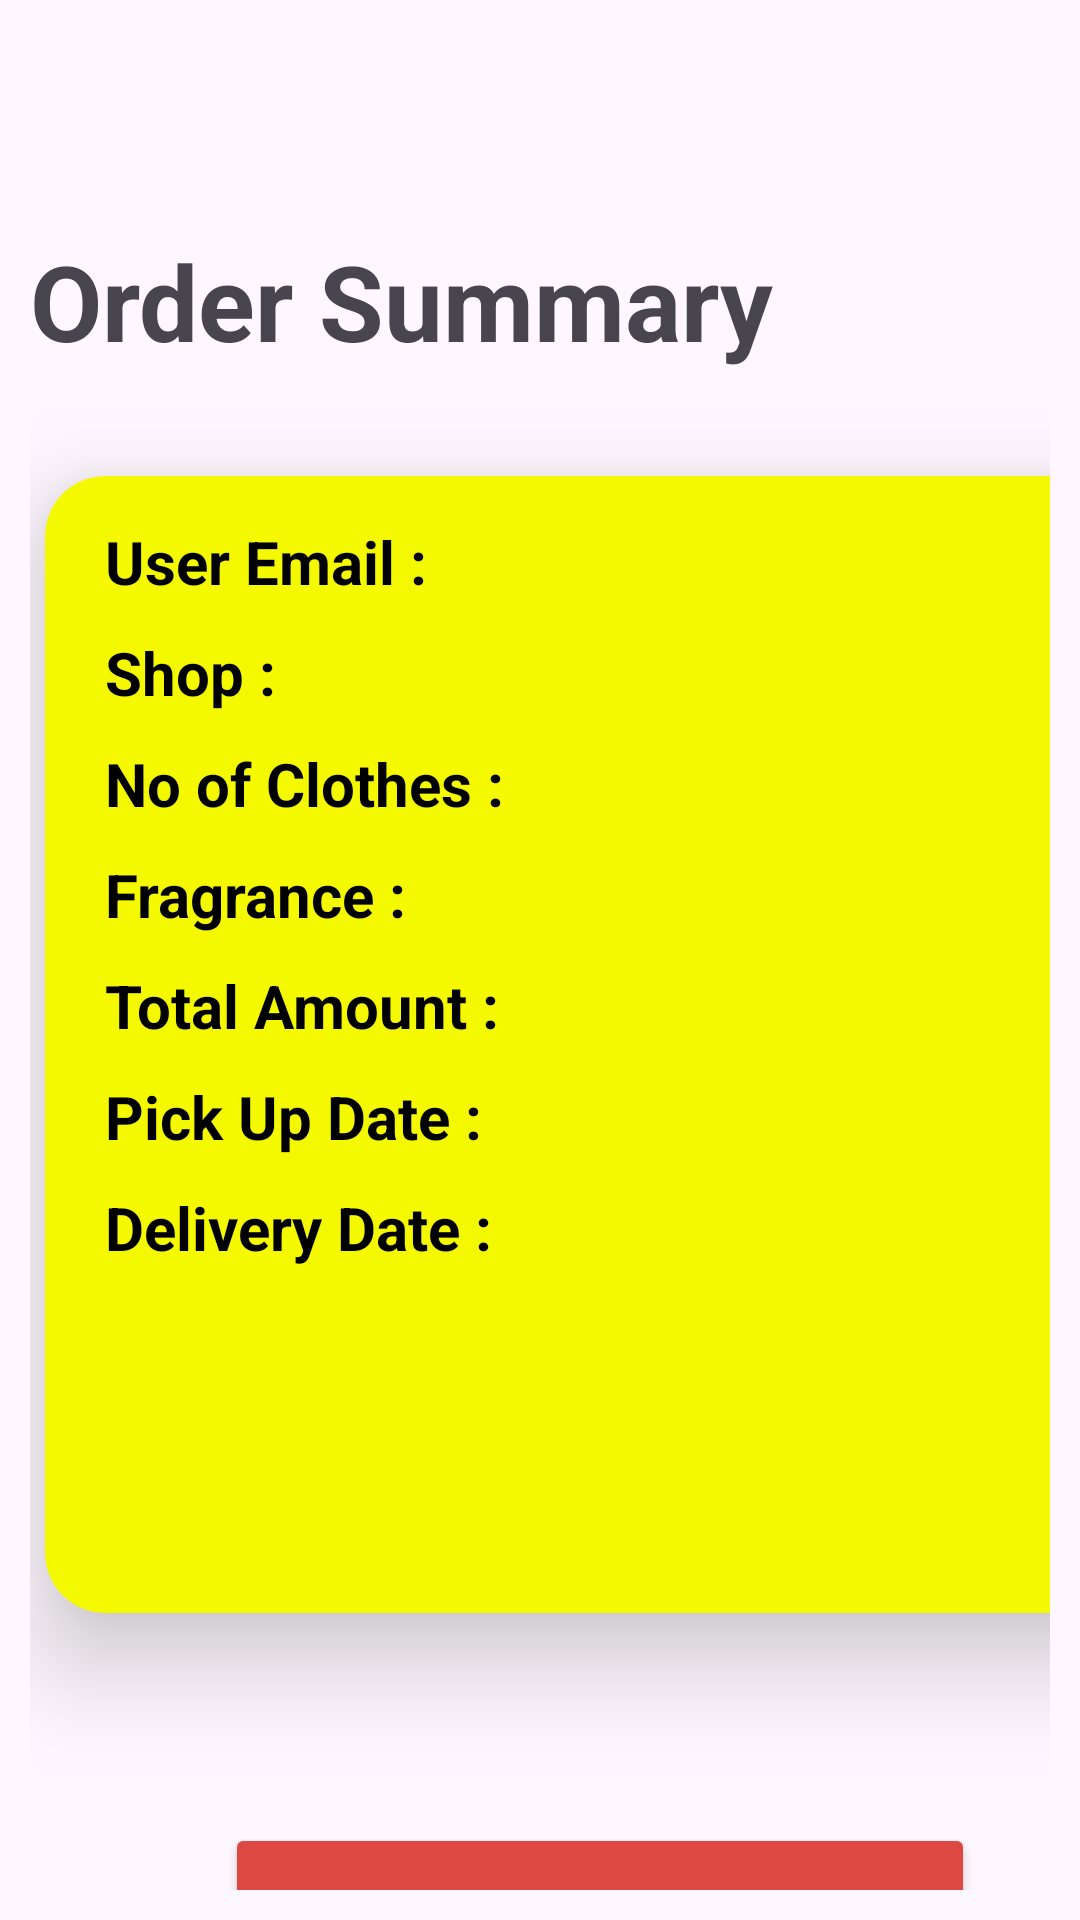

The Android layout XML behind this screen, and the referenced resources:
<!-- AndroidManifest.xml: application theme Theme.UEEAPP -->
<!-- res/layout/activity_order_summary.xml -->
<?xml version="1.0" encoding="utf-8"?>
<LinearLayout xmlns:android="http://schemas.android.com/apk/res/android"
    xmlns:app="http://schemas.android.com/apk/res-auto"
    xmlns:tools="http://schemas.android.com/tools"
    android:layout_width="match_parent"
    android:layout_height="match_parent"
    android:orientation="vertical"
    android:padding="10dp"
    tools:context=".OrderSummary">


    <ImageView
        android:id="@+id/navSummary"
        android:layout_width="56dp"
        android:layout_height="53dp"
        android:layout_marginTop="4dp"
        android:src="@drawable/baseline_navigate_before_24"
        app:layout_constraintEnd_toEndOf="parent"
        app:layout_constraintHorizontal_bias="0.028"
        app:layout_constraintStart_toStartOf="parent"
        app:layout_constraintTop_toTopOf="parent" />

    <TextView
        android:id="@+id/headCredits"
        android:layout_width="wrap_content"
        android:layout_height="wrap_content"
        android:text="Order Summary"
        android:textSize="35sp"
        android:textStyle="bold"
        android:layout_marginTop="10dp"
        android:layout_marginBottom="10dp"/>
    <androidx.cardview.widget.CardView
        android:layout_width="380dp"
        android:layout_height="379dp"
        app:cardCornerRadius="20dp"
        app:cardBackgroundColor="#F4F900"
        app:cardElevation="20dp"
        android:layout_marginTop="25dp"
        android:layout_marginLeft="5dp">

        <LinearLayout
            android:layout_width="match_parent"
            android:layout_height="wrap_content"
            android:orientation="vertical"
            android:padding="10dp">

            <LinearLayout
                android:layout_width="match_parent"
                android:layout_height="match_parent">
                <TextView
                    android:id="@+id/txtSumOrderId"
                    android:layout_width="wrap_content"
                    android:layout_height="wrap_content"
                    android:text="User Email :"
                    android:textSize="20sp"
                    android:textStyle="bold"
                    android:textColor="@color/black"
                    android:layout_marginTop="5dp"
                    android:layout_marginLeft="10dp"/>

                <TextView
                    android:id="@+id/sumOrderId"
                    android:layout_width="wrap_content"
                    android:layout_height="wrap_content"
                    android:textSize="20sp"
                    android:textStyle="bold"
                    android:textColor="#454343"
                    android:layout_marginTop="5dp"
                    android:layout_marginLeft="10dp"/>
            </LinearLayout>

            <LinearLayout
                android:layout_width="226dp"
                android:layout_height="wrap_content">

                <TextView
                    android:id="@+id/txtSumShop"
                    android:layout_width="wrap_content"
                    android:layout_height="wrap_content"
                    android:layout_marginLeft="10dp"
                    android:layout_marginTop="10dp"
                    android:text="@string/shop"
                    android:textColor="@color/black"
                    android:textSize="20sp"
                    android:textStyle="bold" />

                <TextView
                    android:id="@+id/sumShop"
                    android:layout_width="104dp"
                    android:layout_height="wrap_content"
                    android:layout_marginLeft="10dp"
                    android:layout_marginTop="10dp"
                    android:textColor="#454343"
                    android:textSize="20sp"
                    android:textStyle="bold" />
            </LinearLayout>

            <LinearLayout
                android:layout_width="match_parent"
                android:layout_height="match_parent">
                <TextView
                    android:id="@+id/txtSumClothes"
                    android:layout_width="wrap_content"
                    android:layout_height="wrap_content"
                    android:text="@string/no_of_clothes"
                    android:textSize="20sp"
                    android:textStyle="bold"
                    android:textColor="@color/black"
                    android:layout_marginTop="10dp"
                    android:layout_marginLeft="10dp"/>

                <TextView
                    android:id="@+id/sumClothes"
                    android:layout_width="wrap_content"
                    android:layout_height="wrap_content"
                    android:textSize="20sp"
                    android:textStyle="bold"
                    android:textColor="#454343"
                    android:layout_marginTop="10dp"
                    android:layout_marginLeft="10dp"/>
            </LinearLayout>

            <LinearLayout
                android:layout_width="match_parent"
                android:layout_height="match_parent">
                <TextView
                    android:id="@+id/txtSumFragrance"
                    android:layout_width="wrap_content"
                    android:layout_height="wrap_content"
                    android:text="@string/fragrance"
                    android:textSize="20sp"
                    android:textStyle="bold"
                    android:textColor="@color/black"
                    android:layout_marginTop="10dp"
                    android:layout_marginLeft="10dp"/>

                <TextView
                    android:id="@+id/sumFragrance"
                    android:layout_width="wrap_content"
                    android:layout_height="wrap_content"
                    android:textSize="20sp"
                    android:textStyle="bold"
                    android:textColor="#454343"
                    android:layout_marginTop="10dp"
                    android:layout_marginLeft="10dp"/>
            </LinearLayout>

            <LinearLayout
                android:layout_width="match_parent"
                android:layout_height="match_parent">
                <TextView
                    android:id="@+id/txtSumTotal"
                    android:layout_width="wrap_content"
                    android:layout_height="wrap_content"
                    android:text="@string/total_amount"
                    android:textSize="20sp"
                    android:textStyle="bold"
                    android:textColor="@color/black"
                    android:layout_marginTop="10dp"
                    android:layout_marginLeft="10dp"/>

                <TextView
                    android:id="@+id/sumTotal"
                    android:layout_width="wrap_content"
                    android:layout_height="wrap_content"
                    android:textSize="20sp"
                    android:textStyle="bold"
                    android:textColor="#454343"
                    android:layout_marginTop="10dp"
                    android:layout_marginLeft="10dp"/>
            </LinearLayout>
            <LinearLayout
                android:layout_width="match_parent"
                android:layout_height="match_parent">
                <TextView
                    android:id="@+id/txtSumPick"
                    android:layout_width="wrap_content"
                    android:layout_height="wrap_content"
                    android:text="@string/pick_up_date"
                    android:textSize="20sp"
                    android:textStyle="bold"
                    android:textColor="@color/black"
                    android:layout_marginTop="10dp"
                    android:layout_marginLeft="10dp"/>

                <TextView
                    android:id="@+id/sumPick"
                    android:layout_width="wrap_content"
                    android:layout_height="wrap_content"
                    android:textSize="20sp"
                    android:textStyle="bold"
                    android:textColor="#454343"
                    android:layout_marginTop="10dp"
                    android:layout_marginLeft="10dp"/>
            </LinearLayout>
            <LinearLayout
                android:layout_width="match_parent"
                android:layout_height="match_parent">
                <TextView
                    android:id="@+id/txtSumDelivery"
                    android:layout_width="wrap_content"
                    android:layout_height="wrap_content"
                    android:text="@string/delivery_date"
                    android:textSize="20sp"
                    android:textStyle="bold"
                    android:textColor="@color/black"
                    android:layout_marginTop="10dp"
                    android:layout_marginLeft="10dp"/>

                <TextView
                    android:id="@+id/sumDelivery"
                    android:layout_width="wrap_content"
                    android:layout_height="wrap_content"
                    android:textSize="20sp"
                    android:textStyle="bold"
                    android:textColor="#454343"
                    android:layout_marginTop="10dp"
                    android:layout_marginLeft="10dp"/>
            </LinearLayout>
        </LinearLayout>
    </androidx.cardview.widget.CardView>
    <LinearLayout
        android:layout_width="match_parent"
        android:layout_height="100dp"
        android:layout_marginTop="40dp"
        android:orientation="horizontal">
        <Button
            android:id="@+id/btnConfirm"
            android:layout_width="250dp"
            android:layout_height="60dp"
            android:layout_marginTop="30dp"
            android:layout_marginLeft="65dp"
            android:text="Confirm"
            android:textStyle="bold"
            android:textColor="@color/white"
            android:textSize="20sp"
            android:backgroundTint="#de4843"/>

    </LinearLayout>
</LinearLayout>
<!-- resources referenced by this layout -->
<resources>
  <color name="black">#FF000000</color>
  <color name="white">#FFFFFFFF</color>
  <string name="delivery_date">Delivery Date :</string>
  <string name="fragrance">Fragrance :</string>
  <string name="no_of_clothes">No of Clothes :</string>
  <string name="pick_up_date">Pick Up Date :</string>
  <string name="shop">Shop :</string>
  <string name="total_amount">Total Amount :</string>
  <style name="Theme.UEEAPP" parent="Base.Theme.UEEAPP" />
  <style name="Base.Theme.UEEAPP" parent="Theme.Material3.DayNight.NoActionBar">
          
          
      </style>
</resources>
